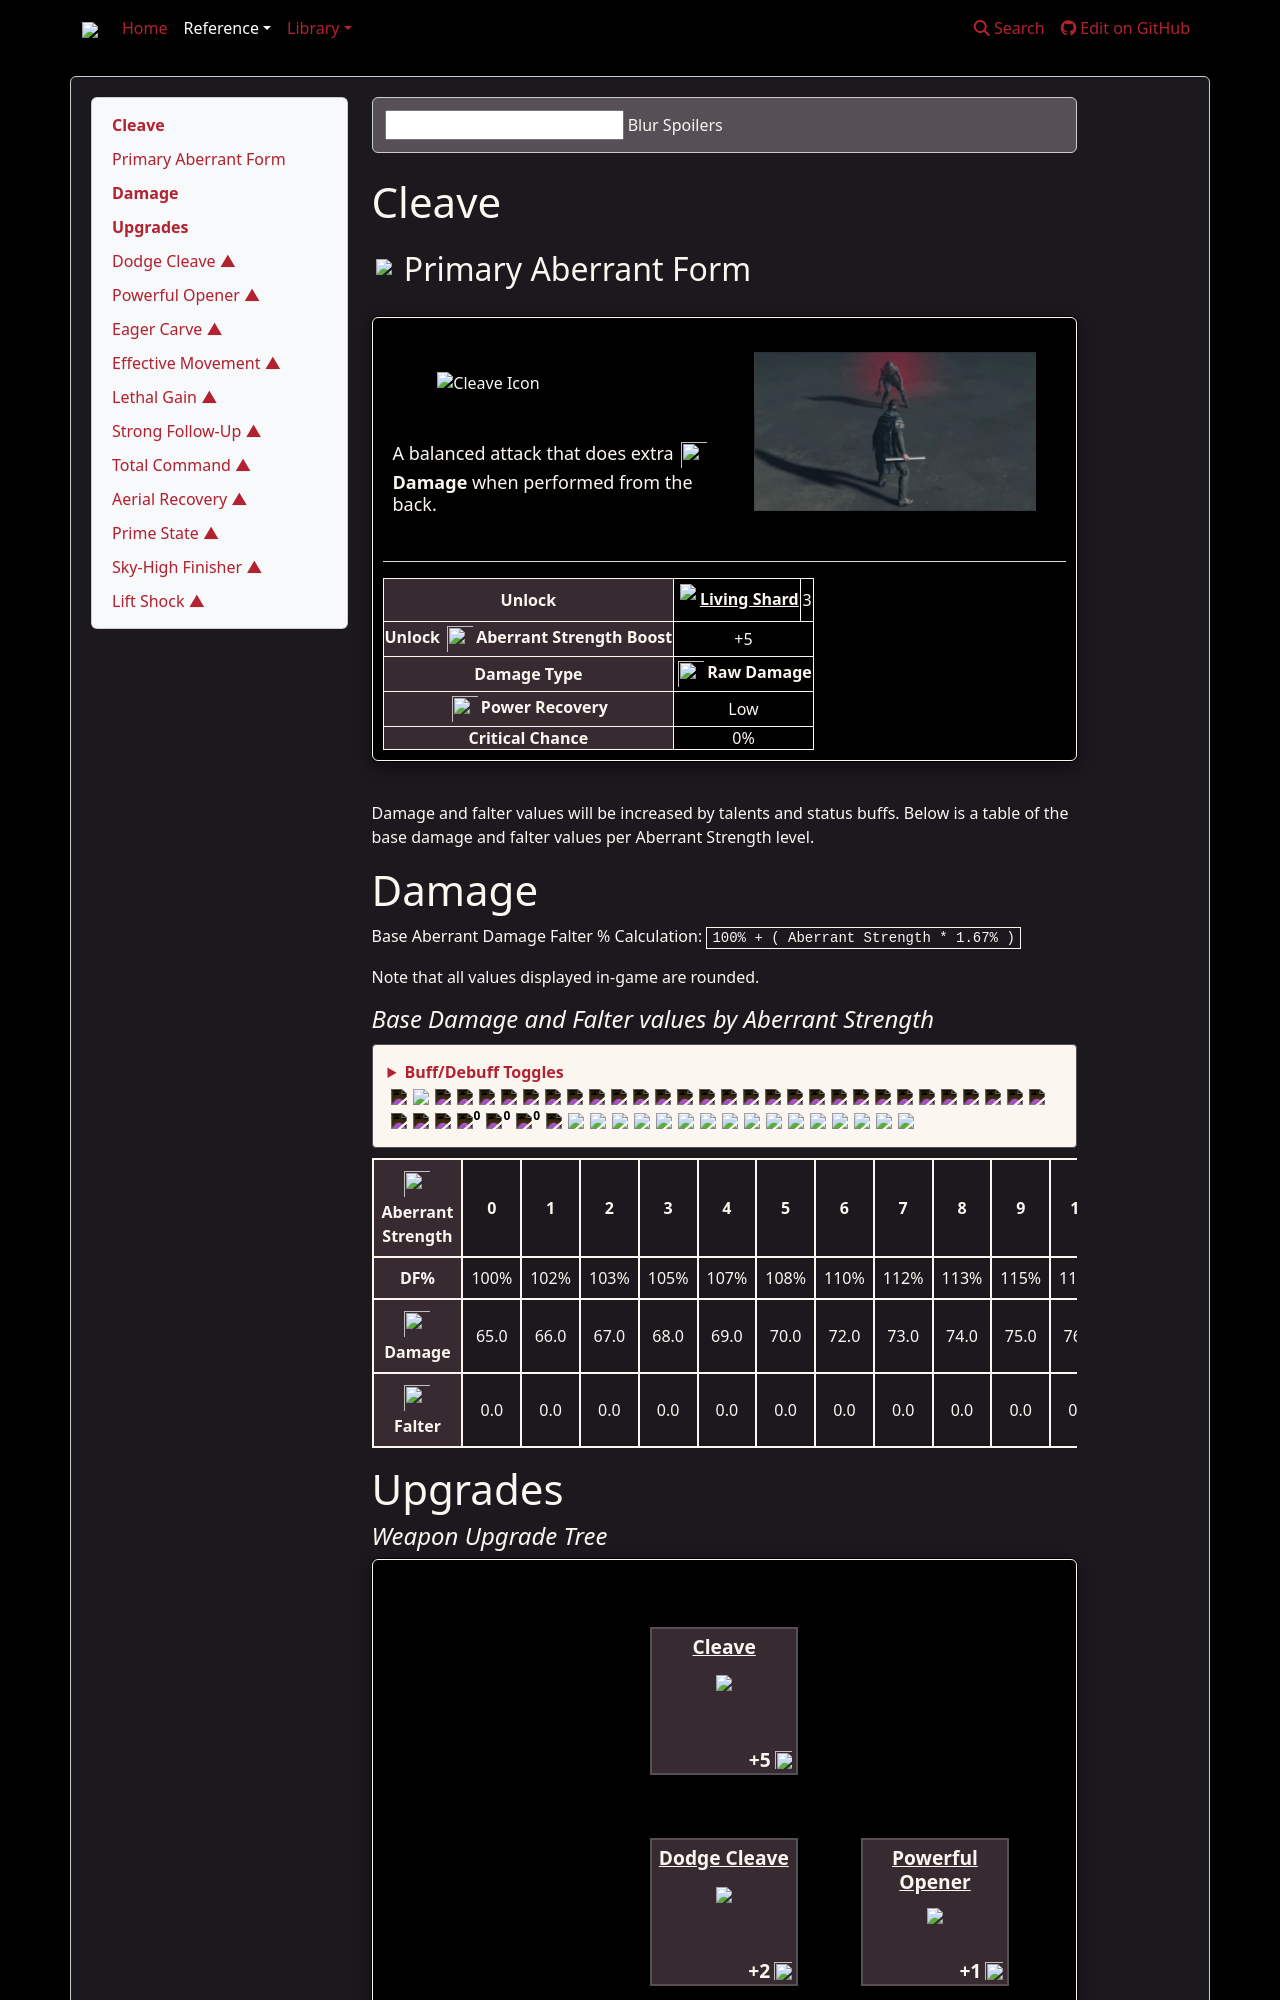

repository: weslo-stem/control-resonant-reference · page: reference/dylan/aberrant/primary-forms/cleave/index.html · generator: mkdocs

# Cleave
## <img src="{{icon_aberrant_form}}" style="border: 0px;"/> Primary Aberrant Form

<div class="flex-container">

<div class="generic-infobox" style="width: 100%;">
    <!-- Image -->
    <div class="flex-container">
        <div class="box-icon-primary left-box">
            <img src="{{icon_cleave}}" alt="Cleave Icon">
            <div class="image-subtitle">
                <p class="inline-svg">A balanced attack that does extra <img src="{{icon_generic_damage}}"/><strong><b>Damage</b></strong> when performed from the back.</p>
            </div>
        </div>
        <div class="box-gif-primary right-box">
            <img src="{{gif_cleave}}" alt="Cleave">
        </div>
    </div>
    <div class="mobile-box-gif-primary">
        <img src="{{gif_cleave}}" alt="Cleave">
    </div>
    <hr>
    <div class="flex-container" style="gap: 10px;">
        <div class="htable" style="overflow-x: auto; widt
